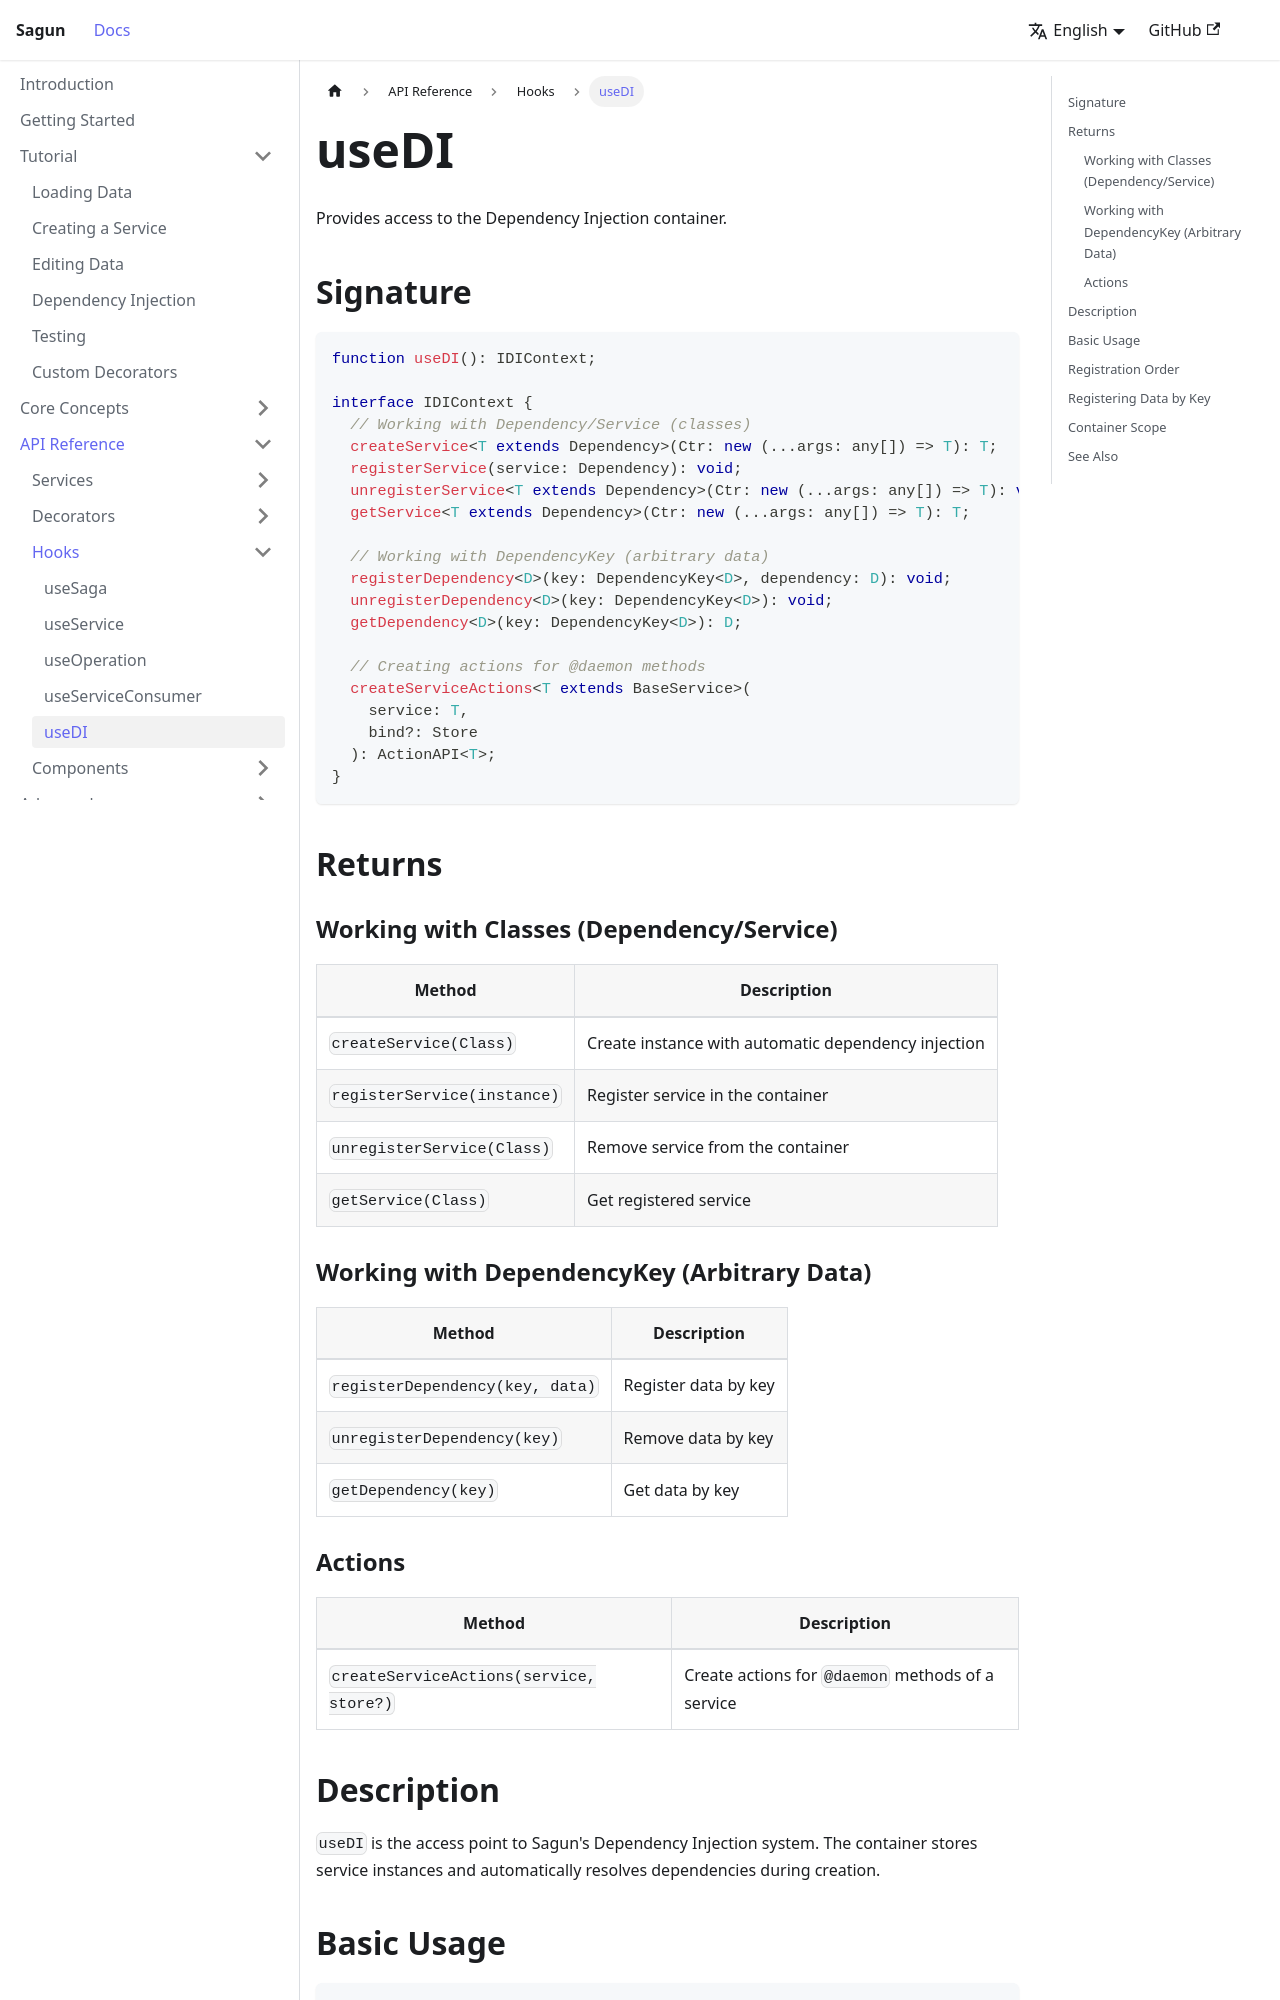

repository: IIIristraM/sagun · page: docs/api/hooks/use-di.html · generator: docusaurus

# useDI

Provides access to the Dependency Injection container.

## Signature

```typescript
function useDI(): IDIContext;

interface IDIContext {
  // Working with Dependency/Service (classes)
  createService<T extends Dependency>(Ctr: new (...args: any[]) => T): T;
  registerService(service: Dependency): void;
  unregisterService<T extends Dependency>(Ctr: new (...args: any[]) => T): void;
  getService<T extends Dependency>(Ctr: new (...args: any[]) => T): T;
  
  // Working with DependencyKey (arbitrary data)
  registerDependency<D>(key: DependencyKey<D>, dependency: D): void;
  unregisterDependency<D>(key: DependencyKey<D>): void;
  getDependency<D>(key: DependencyKey<D>): D;
  
  // Creating actions for @daemon methods
  createServiceActions<T extends BaseService>(
    service: T, 
    bind?: Store
  ): ActionAPI<T>;
}
```

## Returns

### Working with Classes (Dependency/Service)

| Method | Description |
|--------|-------------|
| `createService(Class)` | Create instance with automatic dependency injection |
| `registerService(instance)` | Register service in the container |
| `unregisterService(Class)` | Remove service from the container |
| `getService(Class)` | Get registered service |

### Working with DependencyKey (Arbitrary Data)

| Method | Description |
|--------|-------------|
| `registerDependency(key, data)` | Register data by key |
| `unregisterDependency(key)` | Remove data by key |
| `getDependency(key)` | Get data by key |

### Actions

| Method | Description |
|--------|-------------|
| `createServiceActions(service, store?)` | Create actions for `@daemon` methods of a service |
